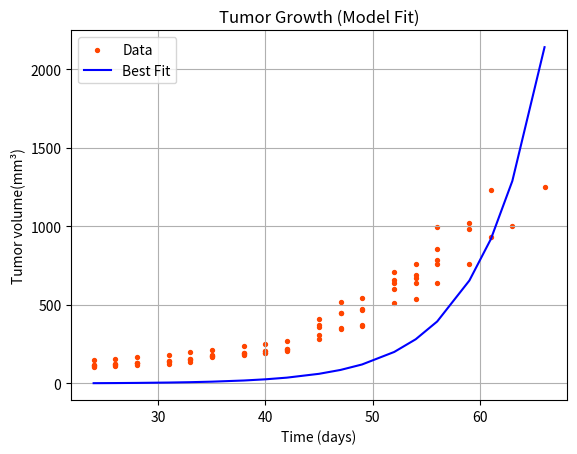

Generate this figure with matplotlib:
import numpy as np
from scipy.integrate import odeint
from scipy.optimize import minimize
import matplotlib.pyplot as plt

# Experimental data
#t_data = np.array([0, 25, 26, 28, 31, 33, 35, 38, 40, 42, 45, 47, 49, 52, 54, 56, 59, 61, 63, 66])
t_data = np.array([24, 26, 28, 31, 33, 35, 38, 40, 42, 45, 47, 49, 52, 54, 56, 59, 61, 63, 66])

# Each y column (fill missing values with np.nan)
T_data_list = [
    np.array([111, 120, 131, 141, 154, 172, 185, 196, 215, 359, 521, 546, 708, 759, 853, 1021, np.nan, np.nan, np.nan]),
    np.array([115, 123, 132, 144, 154, 179, 195, 207, 219, 413, 447, 470, 599, 637, 993, np.nan, np.nan, np.nan, np.nan]),
    np.array([115, 123, 127, 136, 148, 166, 181, 195, 204, 310, 352, 371, 510, 538, 637, 759, 933, 1001, 1247]),
    np.array([148, 156, 168, 183, 202, 216, 237, 254, 269, 370, 447, 472, 661, 690, 783, 985, 1231, np.nan, np.nan]),
    np.array([102, 110, 116, 126, 138, 175, 191, 207, 222, 285, 345, 364, 638, 674, 759, np.nan, np.nan, np.nan, np.nan])
]
# Initial conditions
T0 = 1.76
y0 = [T0, 0, 0, 0]  # [T, E, I, V]

# Model
def base_model(Y, t, λ, β, k, δ, p, c):
    T, E, I, V = Y
    dTdt = λ * T - β * T * V
    dEdt = β * T * V - k * E
    dIdt = k * E - δ * I
    dVdt = p * I - c * V
    return [dTdt, dEdt, dIdt, dVdt]

# SSR function (only uses T)
def ssr_all(params):
    λ, β, k, δ, p, c = params
    total_ssr = 0
    for T_data in T_data_list:
        mask = ~np.isnan(T_data)
        try:
            sol = odeint(base_model, y0, t_data[mask], args=(λ, β, k, δ, p, c))
            T_model = sol[:, 0]
            total_ssr += np.sum((T_data[mask] - T_model) ** 2)
        except:
            return np.inf
    return total_ssr

# Initial guess and bounds:  λ, β, k, δ, p, c
initial_guess = [0.10, 1e-5, 0.1, 0.1, 1e5, 0.1]
bounds = [
    (0.10, 0.35),      # λ: Narrower range around 0.3
    (0, 1e-2),         # β
    (0.0001, 1),       # k
    (0.0001, 1),       # δ
    (1e3, 1e7),        # p
    (0.0001, 1)        # c
]


# Fit parameters
result = minimize(ssr_all, initial_guess,
                  bounds=bounds, method='L-BFGS-B')
λ_fit, β_fit, k_fit, δ_fit, p_fit, c_fit = result.x
print(f"Fitted λ: {λ_fit:.4f}")
print(f"Fitted β: {β_fit:.4f}")
print(f"Fitted k: {k_fit:.4f}")
print(f"Fitted δ: {δ_fit:.4f}")
print(f"Fitted p: {p_fit:.4f}")
print(f"Fitted c: {c_fit:.4f}")

# Predict using best-fit parameters
PBSpred = odeint(base_model, y0, t_data, args=tuple(result.x))
T_pred = PBSpred[:, 0]

# Plot
for T_data in T_data_list:
    mask = ~np.isnan(T_data)
    plt.scatter(t_data[mask], T_data[mask], s=8, color='orangered', label="Data" if T_data is T_data_list[0] else "")

plt.plot(t_data, T_pred, color='blue', label='Best Fit')
plt.title("Tumor Growth (Model Fit)")
plt.ylabel('Tumor volume(mm³)')
plt.xlabel('Time (days)')
plt.legend()
plt.grid()
plt.show()